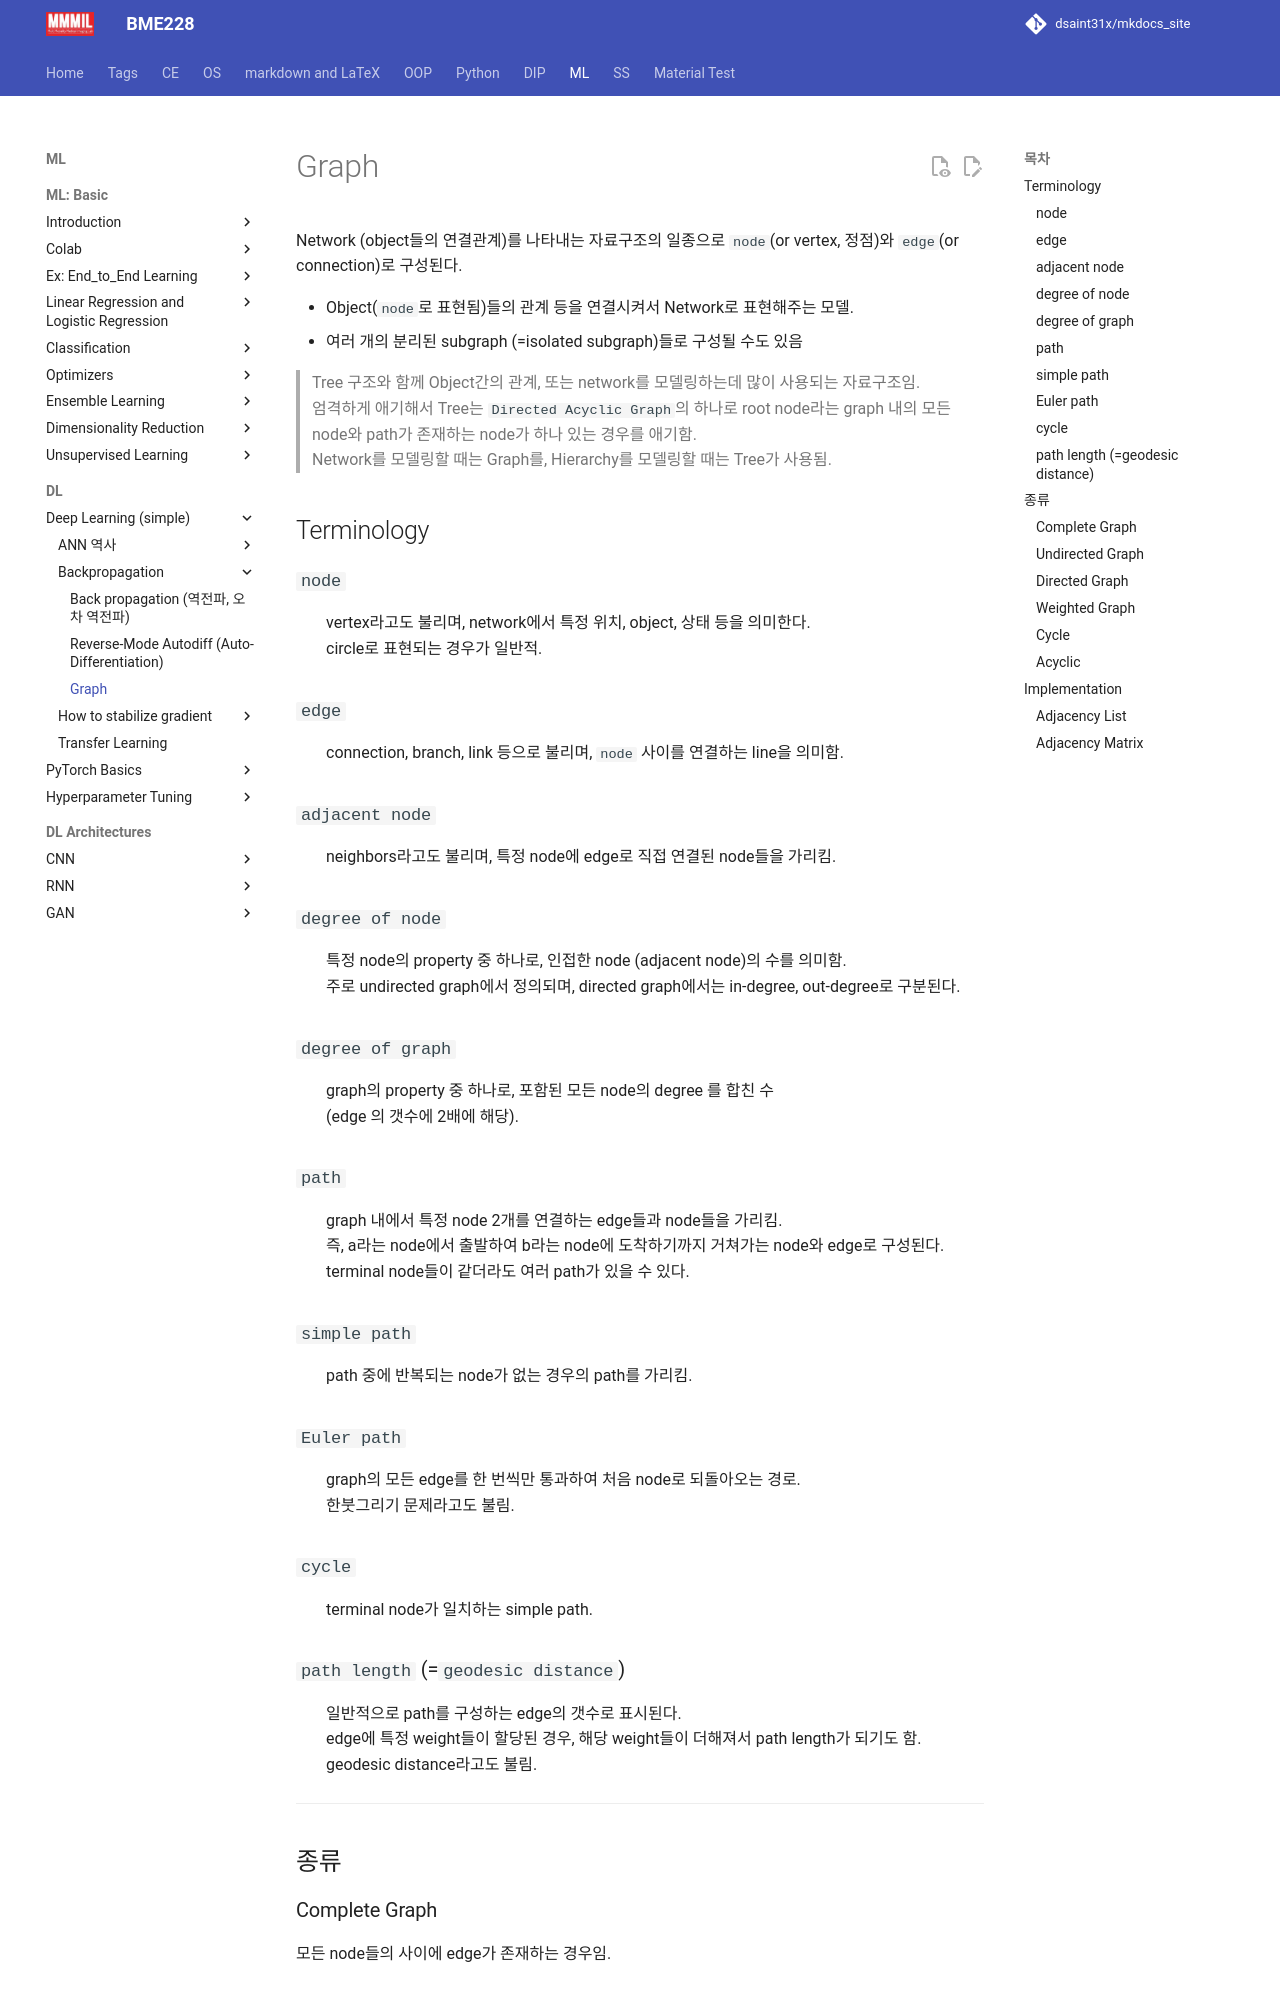

repository: dsaint31x/mkdocs_site · page: ML/ch08/datastructure_graph/index.html · generator: mkdocs

# Graph

Network (object들의 연결관계)를 나타내는 자료구조의 일종으로 `node`(or vertex, 정점)와 `edge`(or connection)로 구성된다.

* Object(`node`로 표현됨)들의 관계 등을 연결시켜서 Network로 표현해주는 모델.
* 여러 개의 분리된 subgraph (=isolated subgraph)들로 구성될 수도 있음 

> Tree 구조와 함께 Object간의 관계, 또는 network를 모델링하는데 많이 사용되는 자료구조임.  
> 엄격하게 애기해서 Tree는 `Directed Acyclic Graph`의 하나로 root node라는 graph 내의 모든 node와 path가 존재하는 node가 하나 있는 경우를 애기함.  
> Network를 모델링할 때는 Graph를, Hierarchy를 모델링할 때는 Tree가 사용됨.

## Terminology

### `node` 
: vertex라고도 불리며, network에서 특정 위치, object, 상태 등을 의미한다.  
circle로 표현되는 경우가 일반적.

### `edge`
: connection, branch, link 등으로 불리며, `node` 사이를 연결하는 line을 의미함. 

### `adjacent node`

: neighbors라고도 불리며, 특정 node에 edge로 직접 연결된 node들을 가리킴.

### `degree of node`

: 특정 node의 property 중 하나로, 인접한 node (adjacent node)의 수를 의미함.  
주로 undirected graph에서 정의되며, directed graph에서는 in-degree, out-degree로 구분된다.

### `degree of graph`

: graph의 property 중 하나로, 포함된 모든 node의 degree 를 합친 수  
(edge 의 갯수에 2배에 해당).

### `path`

: graph 내에서 특정 node 2개를 연결하는 edge들과 node들을 가리킴.  
즉, a라는 node에서 출발하여 b라는 node에 도착하기까지 거쳐가는 node와 edge로 구성된다.  
terminal node들이 같더라도 여러 path가 있을 수 있다.

### `simple path`

: path 중에 반복되는 node가 없는 경우의 path를 가리킴.

### `Euler path`

: graph의 모든 edge를 한 번씩만 통과하여 처음 node로 되돌아오는 경로.  
한붓그리기 문제라고도 불림.

### `cycle`

: terminal node가 일치하는 simple path.

### `path length` (=`geodesic distance`)

: 일반적으로 path를 구성하는 edge의 갯수로 표시된다.  
edge에 특정 weight들이 할당된 경우, 해당 weight들이 더해져서 path length가 되기도 함.  
geodesic distance라고도 불림.

---

## 종류
